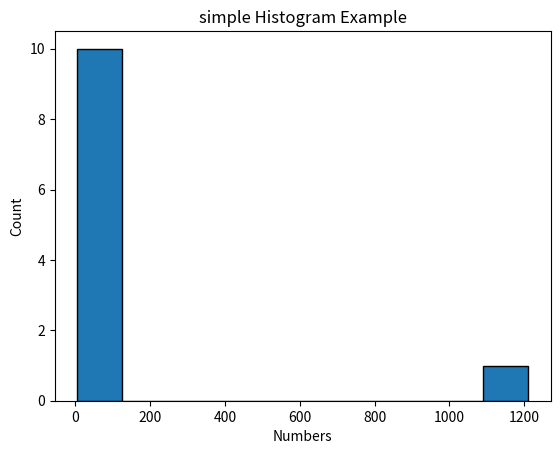

The matplotlib source for this figure:
import matplotlib.pyplot as plt
data = [5 ,7, 7, 8, 9, 10, 10, 10, 11, 1211,11]
plt.hist(data, bins=10,edgecolor='black')
plt.title('simple Histogram Example')
plt.xlabel('Numbers')
plt.ylabel('Count')
plt.show()

#2



#3
